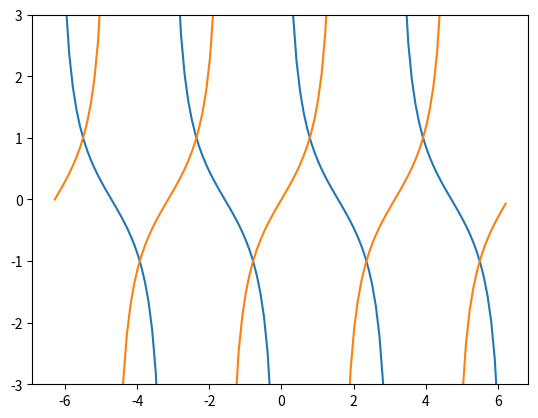

Python code for this plot:
import matplotlib.pyplot as plt
import numpy as np

x=np.arange(-2*np.pi,2*np.pi, 0.1)

y1=1/np.tan(x)
y2=np.tan(x)

#remove vertical line
y1[:-1][np.diff(y1) > 0] = np.nan
y2[:-1][np.diff(y2) < 0] = np.nan

plt.ylim(-3,3)
plt.plot(x,y1)
plt.plot(x,y2)
plt.show()
